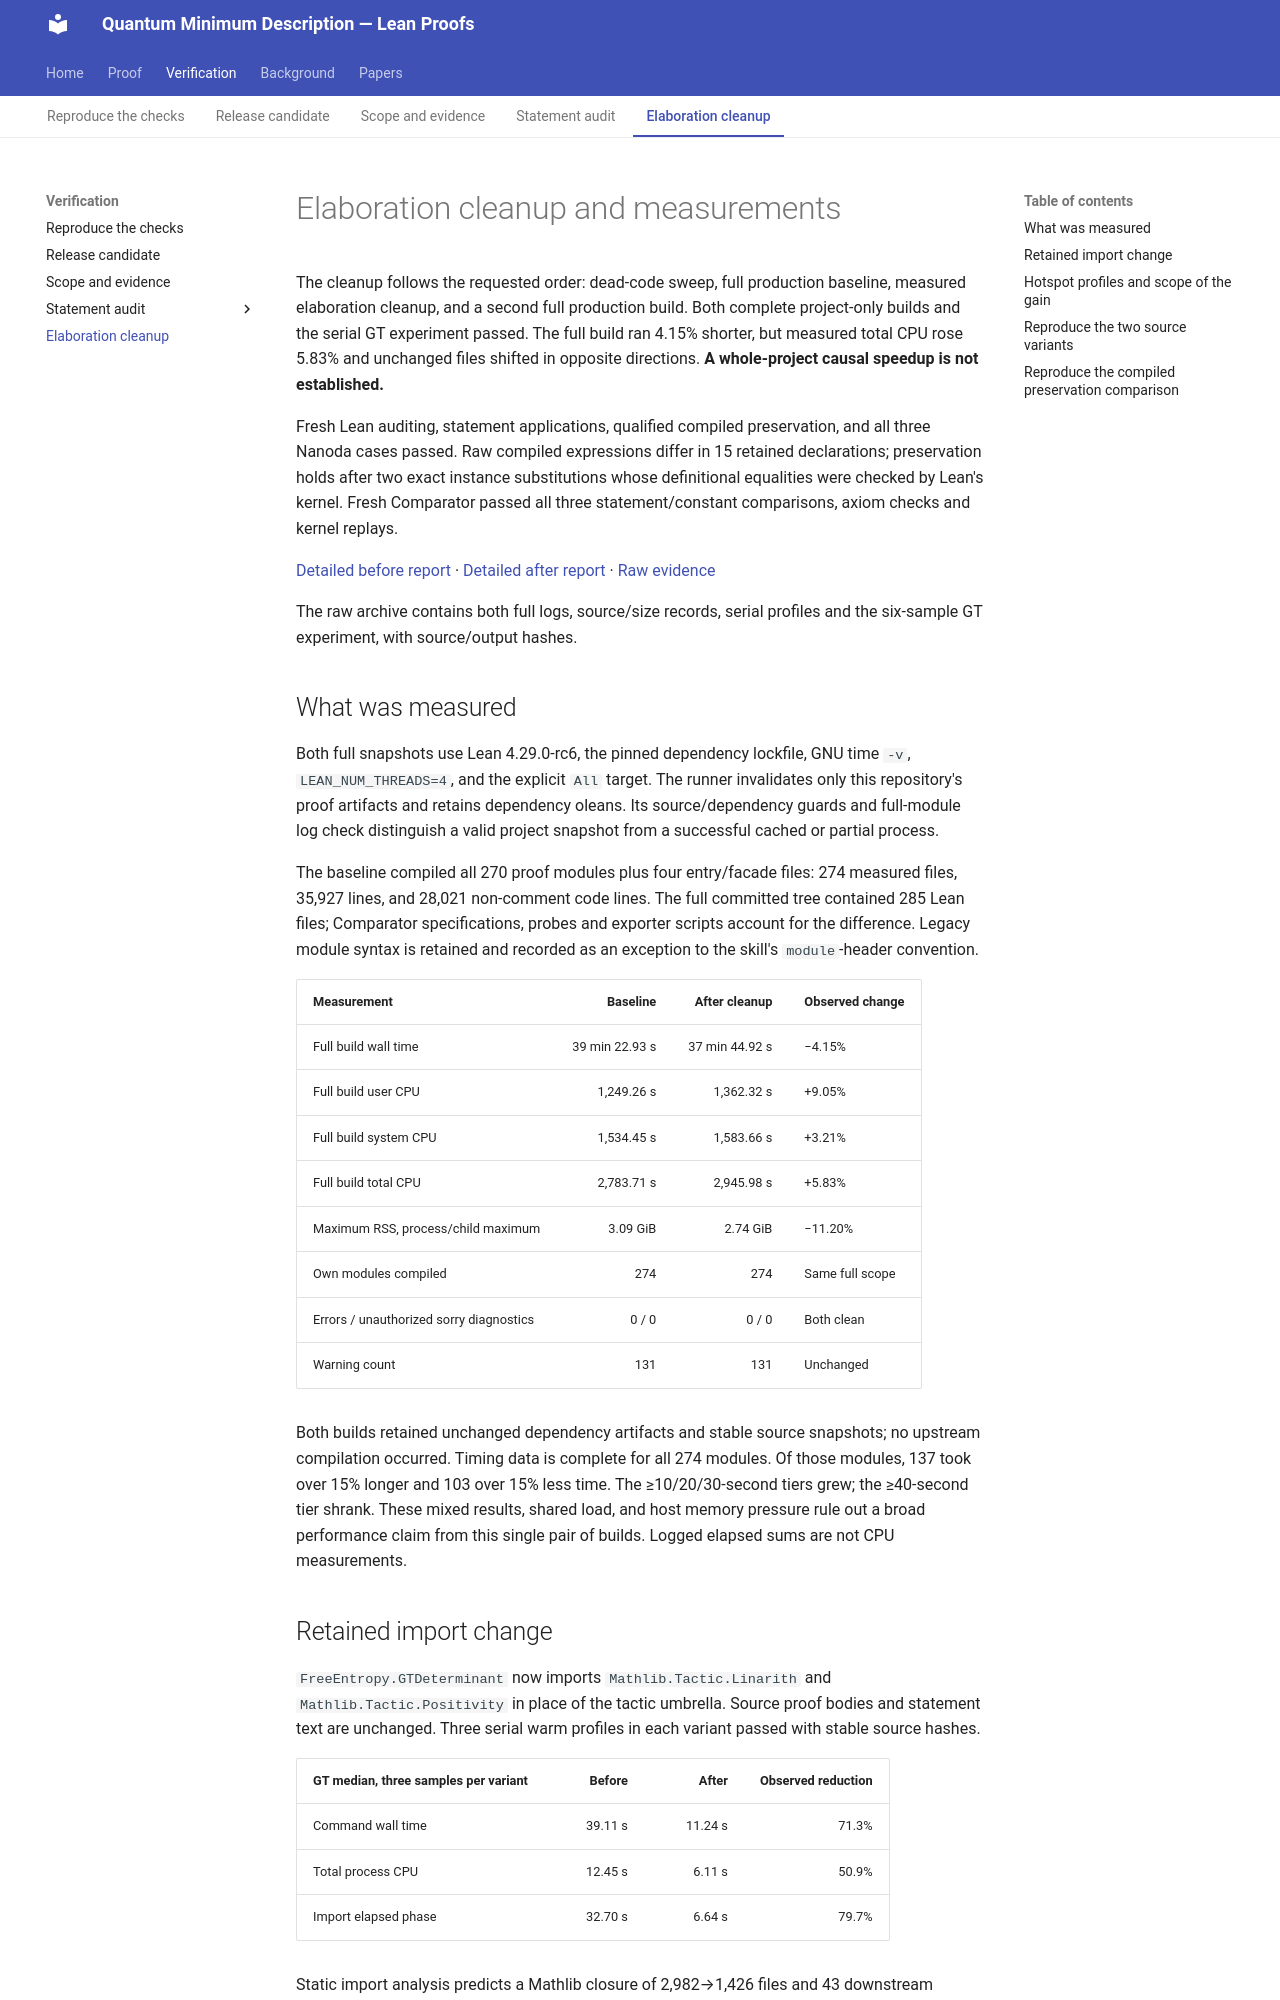

repository: JWang226/Quantum-Minimum-Description-Length · page: elaboration/index.html · generator: mkdocs

<!-- Copyright (c) 2026 Free Entropy formalization contributors.
See LICENSE and NOTICE for license and attribution. -->

# Elaboration cleanup and measurements

The cleanup follows the requested order: dead-code sweep, full production
baseline, measured elaboration cleanup, and a second full production build.
Both complete project-only builds and the serial GT experiment passed.
The full build ran 4.15% shorter, but measured total CPU rose 5.83% and
unchanged files shifted in opposite directions. **A whole-project causal
speedup is not established.**

Fresh Lean auditing, statement applications, qualified compiled preservation,
and all three Nanoda cases passed. Raw compiled expressions differ in 15
retained declarations; preservation holds after two exact instance substitutions
whose definitional equalities were checked by Lean's kernel. Fresh Comparator
passed all three statement/constant comparisons, axiom checks and kernel replays.

[Detailed before report](https://github.com/JWang226/Quantum-Minimum-Description-Length/blob/main/ELABORATION_REPORT_2026-10-06_BEFORE.md) ·
[Detailed after report](https://github.com/JWang226/Quantum-Minimum-Description-Length/blob/main/ELABORATION_REPORT_2026-10-06_AFTER.md) ·
[Raw evidence](https://github.com/JWang226/Quantum-Minimum-Description-Length/tree/main/metadata/elaboration/2026-10-06)

The raw archive contains both full logs, source/size records, serial profiles
and the six-sample GT experiment, with source/output hashes.

## What was measured

Both full snapshots use Lean 4.29.0-rc6, the pinned dependency lockfile,
GNU time `-v`, `LEAN_NUM_THREADS=4`, and the explicit `All` target. The runner
invalidates only this repository's proof artifacts and retains dependency
oleans. Its source/dependency guards and full-module log check distinguish a
valid project snapshot from a successful cached or partial process.

The baseline compiled all 270 proof modules plus four entry/facade files:
274 measured files, 35,927 lines, and 28,021 non-comment code lines. The full
committed tree contained 285 Lean files; Comparator specifications, probes
and exporter scripts account for the difference. Legacy module syntax is
retained and recorded as an exception to the skill's `module`-header convention.

| Measurement | Baseline | After cleanup | Observed change |
| --- | ---: | ---: | --- |
| Full build wall time | 39 min 22.93 s | 37 min 44.92 s | −4.15% |
| Full build user CPU | 1,249.26 s | 1,362.32 s | +9.05% |
| Full build system CPU | 1,534.45 s | 1,583.66 s | +3.21% |
| Full build total CPU | 2,783.71 s | 2,945.98 s | +5.83% |
| Maximum RSS, process/child maximum | 3.09 GiB | 2.74 GiB | −11.20% |
| Own modules compiled | 274 | 274 | Same full scope |
| Errors / unauthorized sorry diagnostics | 0 / 0 | 0 / 0 | Both clean |
| Warning count | 131 | 131 | Unchanged |

Both builds retained unchanged dependency artifacts and stable source snapshots;
no upstream compilation occurred. Timing data is complete for all 274 modules.
Of those modules, 137 took over 15% longer and 103 over 15% less time. The
≥10/20/30-second tiers grew; the ≥40-second tier shrank. These mixed results,
shared load, and host memory pressure rule out a broad performance claim from
this single pair of builds. Logged elapsed sums are not CPU measurements.

## Retained import change

`FreeEntropy.GTDeterminant` now imports `Mathlib.Tactic.Linarith` and
`Mathlib.Tactic.Positivity` in place of the tactic umbrella. Source proof bodies and
statement text are unchanged. Three serial warm profiles in each variant passed
with stable source hashes.

| GT median, three samples per variant | Before | After | Observed reduction |
| --- | ---: | ---: | ---: |
| Command wall time | 39.11 s | 11.24 s | 71.3% |
| Total process CPU | 12.45 s | 6.11 s | 50.9% |
| Import elapsed phase | 32.70 s | 6.64 s | 79.7% |

Static import analysis predicts a Mathlib closure of 2,982→1,426 files and
43 downstream consumers. The complete second build passed every production
consumer;
the static analysis itself is not an elaboration proof.

These are observations on a shared machine. The before and after profile
batches were sequential, with uncontrolled OS cache warmth and concurrent
load. Their medians do not establish an exact causal speedup. Profiler phases
measure elapsed work and can overlap; the sum of logged build durations is
also an elapsed proxy, **not cumulative CPU**. The baseline's high system CPU
and page-fault counters limit wall-time interpretation.
